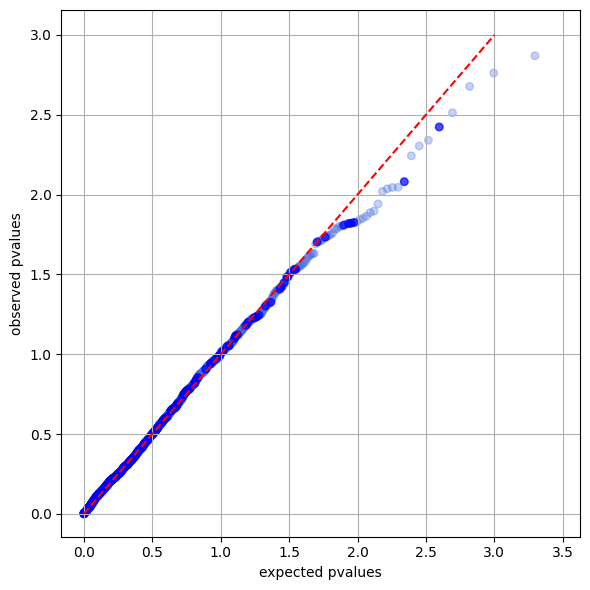

The table this chart was drawn from, first rows:
GENE_ID	MUTS	MUTS_RECURRENCE	SAMPLES	P_VALUE	Q_VALUE	P_VALUE_NEG	Q_VALUE_NEG	SNP	MNP	INDELS	SYMBOL
gc19_pc.cds::gencode::CDH2::ENSG00000170…	1	1	1	0.00135		0.9988		1	0	0	gc19_pc.cds::gencode::CDH2::ENSG00000170…
gc19_pc.cds::gencode::HIVEP1::ENSG000000…	1	1	1	0.00173		0.999		1	0	0	gc19_pc.cds::gencode::HIVEP1::ENSG000000…
gc19_pc.cds::gencode::GPR150::ENSG000001…	1	1	1	0.0021		0.998		1	0	0	gc19_pc.cds::gencode::GPR150::ENSG000001…
gc19_pc.cds::gencode::ELFN2::ENSG0000016…	2	2	1	0.00307		0.9969		2	0	0	gc19_pc.cds::gencode::ELFN2::ENSG0000016…
gc19_pc.cds::gencode::NRAS::ENSG00000213…	14	5	14	0.00377	0.503	0.9962	0.9962	14	0	0	gc19_pc.cds::gencode::NRAS::ENSG00000213…
gc19_pc.cds::gencode::NXNL1::ENSG0000017…	1	1	1	0.00457		0.997		1	0	0	gc19_pc.cds::gencode::NXNL1::ENSG0000017…
gc19_pc.cds::gencode::CMTM6::ENSG0000009…	1	1	1	0.00496		0.9958		1	0	0	gc19_pc.cds::gencode::CMTM6::ENSG0000009…
gc19_pc.cds::gencode::NOTCH2::ENSG000001…	1	1	1	0.00571		0.9944		1	0	0	gc19_pc.cds::gencode::NOTCH2::ENSG000001…
gc19_pc.cds::gencode::PIK3CG::ENSG000001…	2	2	2	0.0083	0.503	0.9917	0.9962	2	0	0	gc19_pc.cds::gencode::PIK3CG::ENSG000001…
gc19_pc.cds::gencode::GRIA1::ENSG0000015…	1	1	1	0.00899		0.9915		1	0	0	gc19_pc.cds::gencode::GRIA1::ENSG0000015…
gc19_pc.cds::gencode::SLC24A1::ENSG00000…	1	1	1	0.00902		0.9931		1	0	0	gc19_pc.cds::gencode::SLC24A1::ENSG00000…
gc19_pc.cds::gencode::NIPAL3::ENSG000000…	1	1	1	0.00919		0.991		1	0	0	gc19_pc.cds::gencode::NIPAL3::ENSG000000…
gc19_pc.cds::gencode::SLC39A10::ENSG0000…	1	1	1	0.00955		0.9908		1	0	0	gc19_pc.cds::gencode::SLC39A10::ENSG0000…
gc19_pc.cds::gencode::FCGR2A::ENSG000001…	1	1	1	0.01144		0.9907		1	0	0	gc19_pc.cds::gencode::FCGR2A::ENSG000001…
gc19_pc.cds::gencode::SMYD1::ENSG0000011…	1	1	1	0.0127		0.9876		1	0	0	gc19_pc.cds::gencode::SMYD1::ENSG0000011…
gc19_pc.cds::gencode::CLEC14A::ENSG00000…	1	1	1	0.01297		0.9871		1	0	0	gc19_pc.cds::gencode::CLEC14A::ENSG00000…
gc19_pc.cds::gencode::IRAK3::ENSG0000009…	1	1	1	0.01364		0.9909		1	0	0	gc19_pc.cds::gencode::IRAK3::ENSG0000009…
gc19_pc.cds::gencode::VPS13D::ENSG000000…	2	2	1	0.01405		0.9859		2	0	0	gc19_pc.cds::gencode::VPS13D::ENSG000000…
gc19_pc.cds::gencode::SLC6A18::ENSG00000…	2	2	1	0.01434		0.9857		2	0	0	gc19_pc.cds::gencode::SLC6A18::ENSG00000…
gc19_pc.cds::gencode::IQSEC1::ENSG000001…	1	1	1	0.01485		0.9852		1	0	0	gc19_pc.cds::gencode::IQSEC1::ENSG000001…
gc19_pc.cds::gencode::SLC2A9::ENSG000001…	2	2	2	0.01496	0.503	0.985	0.9947	2	0	0	gc19_pc.cds::gencode::SLC2A9::ENSG000001…
gc19_pc.cds::gencode::ATP8A1::ENSG000001…	2	2	2	0.01511	0.503	0.9849	0.9947	2	0	0	gc19_pc.cds::gencode::ATP8A1::ENSG000001…
gc19_pc.cds::gencode::FAT4::ENSG00000196…	3	3	3	0.01519	0.503	0.9848	0.9947	3	0	0	gc19_pc.cds::gencode::FAT4::ENSG00000196…
gc19_pc.cds::gencode::KLHL12::ENSG000001…	1	1	1	0.01535		0.9852		1	0	0	gc19_pc.cds::gencode::KLHL12::ENSG000001…
gc19_pc.cds::gencode::UHRF1BP1::ENSG0000…	2	2	2	0.01555	0.503	0.9845	0.9947	2	0	0	gc19_pc.cds::gencode::UHRF1BP1::ENSG0000…
gc19_pc.cds::gencode::TRIM2::ENSG0000010…	2	2	1	0.01578		0.9842		2	0	0	gc19_pc.cds::gencode::TRIM2::ENSG0000010…
gc19_pc.cds::gencode::CLNS1A::ENSG000000…	5	5	1	0.01585		0.9841		4	0	1	gc19_pc.cds::gencode::CLNS1A::ENSG000000…
gc19_pc.cds::gencode::CLIC6::ENSG0000015…	1	1	1	0.01635		0.9839		1	0	0	gc19_pc.cds::gencode::CLIC6::ENSG0000015…
gc19_pc.cds::gencode::CTNNA1::ENSG000000…	1	1	1	0.01645		0.9866		1	0	0	gc19_pc.cds::gencode::CTNNA1::ENSG000000…
gc19_pc.cds::gencode::SERPINB10::ENSG000…	1	1	1	0.01738		0.9832		1	0	0	gc19_pc.cds::gencode::SERPINB10::ENSG000…
gc19_pc.cds::gencode::SLC9C1::ENSG000001…	1	1	1	0.01775		0.9852		1	0	0	gc19_pc.cds::gencode::SLC9C1::ENSG000001…
gc19_pc.cds::gencode::HIST1H2AL::ENSG000…	1	1	1	0.01808		0.9926		1	0	0	gc19_pc.cds::gencode::HIST1H2AL::ENSG000…
gc19_pc.cds::gencode::FAM71B::ENSG000001…	1	1	1	0.01822		0.9826		1	0	0	gc19_pc.cds::gencode::FAM71B::ENSG000001…
gc19_pc.cds::gencode::TRMT13::ENSG000001…	2	2	2	0.01851	0.503	0.9815	0.9947	2	0	0	gc19_pc.cds::gencode::TRMT13::ENSG000001…
gc19_pc.cds::gencode::MASP1::ENSG0000012…	1	1	1	0.01869		0.9827		1	0	0	gc19_pc.cds::gencode::MASP1::ENSG0000012…
gc19_pc.cds::gencode::SAMD3::ENSG0000016…	1	1	1	0.01931		0.9807		1	0	0	gc19_pc.cds::gencode::SAMD3::ENSG0000016…
gc19_pc.cds::gencode::SERPINA12::ENSG000…	1	1	1	0.01948		0.9806		1	0	0	gc19_pc.cds::gencode::SERPINA12::ENSG000…
gc19_pc.cds::gencode::MAP6::ENSG00000171…	1	1	1	0.01964		0.9809		1	0	0	gc19_pc.cds::gencode::MAP6::ENSG00000171…
gc19_pc.cds::gencode::STK24::ENSG0000010…	2	2	2	0.01981	0.503	0.9802	0.9947	2	0	0	gc19_pc.cds::gencode::STK24::ENSG0000010…
gc19_pc.cds::gencode::MDM2::ENSG00000135…	2	2	1	0.0204		0.9796		2	0	0	gc19_pc.cds::gencode::MDM2::ENSG00000135…
gc19_pc.cds::gencode::STK11::ENSG0000011…	1	1	1	0.02339		0.9792		1	0	0	gc19_pc.cds::gencode::STK11::ENSG0000011…
gc19_pc.cds::gencode::PRDM8::ENSG0000015…	1	1	1	0.02342		0.9769		1	0	0	gc19_pc.cds::gencode::PRDM8::ENSG0000015…
gc19_pc.cds::gencode::KRT85::ENSG0000013…	1	1	1	0.0235		0.9802		1	0	0	gc19_pc.cds::gencode::KRT85::ENSG0000013…
gc19_pc.cds::gencode::POM121L2::ENSG0000…	1	1	1	0.02406		0.976		1	0	0	gc19_pc.cds::gencode::POM121L2::ENSG0000…
gc19_pc.cds::gencode::OR2M3::ENSG0000022…	1	1	1	0.02424		0.976		1	0	0	gc19_pc.cds::gencode::OR2M3::ENSG0000022…
gc19_pc.cds::gencode::SERPINB2::ENSG0000…	1	1	1	0.02496		0.9757		1	0	0	gc19_pc.cds::gencode::SERPINB2::ENSG0000…
gc19_pc.cds::gencode::RNF180::ENSG000001…	1	1	1	0.02566		0.9757		1	0	0	gc19_pc.cds::gencode::RNF180::ENSG000001…
gc19_pc.cds::gencode::PDP1::ENSG00000164…	1	1	1	0.02651		0.9736		1	0	0	gc19_pc.cds::gencode::PDP1::ENSG00000164…
gc19_pc.cds::gencode::KLC4::ENSG00000137…	1	1	1	0.02677		0.9765		1	0	0	gc19_pc.cds::gencode::KLC4::ENSG00000137…
gc19_pc.cds::gencode::ADCY2::ENSG0000007…	1	1	1	0.02723		0.9729		1	0	0	gc19_pc.cds::gencode::ADCY2::ENSG0000007…
gc19_pc.cds::gencode::ZNF621::ENSG000001…	1	1	1	0.02784		0.9725		1	0	0	gc19_pc.cds::gencode::ZNF621::ENSG000001…
gc19_pc.cds::gencode::IL1R1::ENSG0000011…	1	1	1	0.028		0.9721		1	0	0	gc19_pc.cds::gencode::IL1R1::ENSG0000011…
gc19_pc.cds::gencode::RAN::ENSG000001323…	1	1	1	0.0282		0.972		1	0	0	gc19_pc.cds::gencode::RAN::ENSG000001323…
gc19_pc.cds::gencode::TRIB2::ENSG0000007…	1	1	1	0.02869		0.9714		0	0	1	gc19_pc.cds::gencode::TRIB2::ENSG0000007…
gc19_pc.cds::gencode::TAS2R38::ENSG00000…	1	1	1	0.02894		0.9715		1	0	0	gc19_pc.cds::gencode::TAS2R38::ENSG00000…
gc19_pc.cds::gencode::TP63::ENSG00000073…	2	2	2	0.0294	0.503	0.9706	0.9947	2	0	0	gc19_pc.cds::gencode::TP63::ENSG00000073…
gc19_pc.cds::gencode::TMEM44::ENSG000001…	2	2	2	0.02946	0.503	0.9705	0.9947	2	0	0	gc19_pc.cds::gencode::TMEM44::ENSG000001…
gc19_pc.cds::gencode::CYB561::ENSG000000…	2	2	1	0.02946		0.9705		2	0	0	gc19_pc.cds::gencode::CYB561::ENSG000000…
gc19_pc.cds::gencode::CPZ::ENSG000001096…	1	1	1	0.03003		0.9715		1	0	0	gc19_pc.cds::gencode::CPZ::ENSG000001096…
gc19_pc.cds::gencode::DMRTB1::ENSG000001…	1	1	1	0.03045		0.9731		1	0	0	gc19_pc.cds::gencode::DMRTB1::ENSG000001…
... 1,918 more rows
